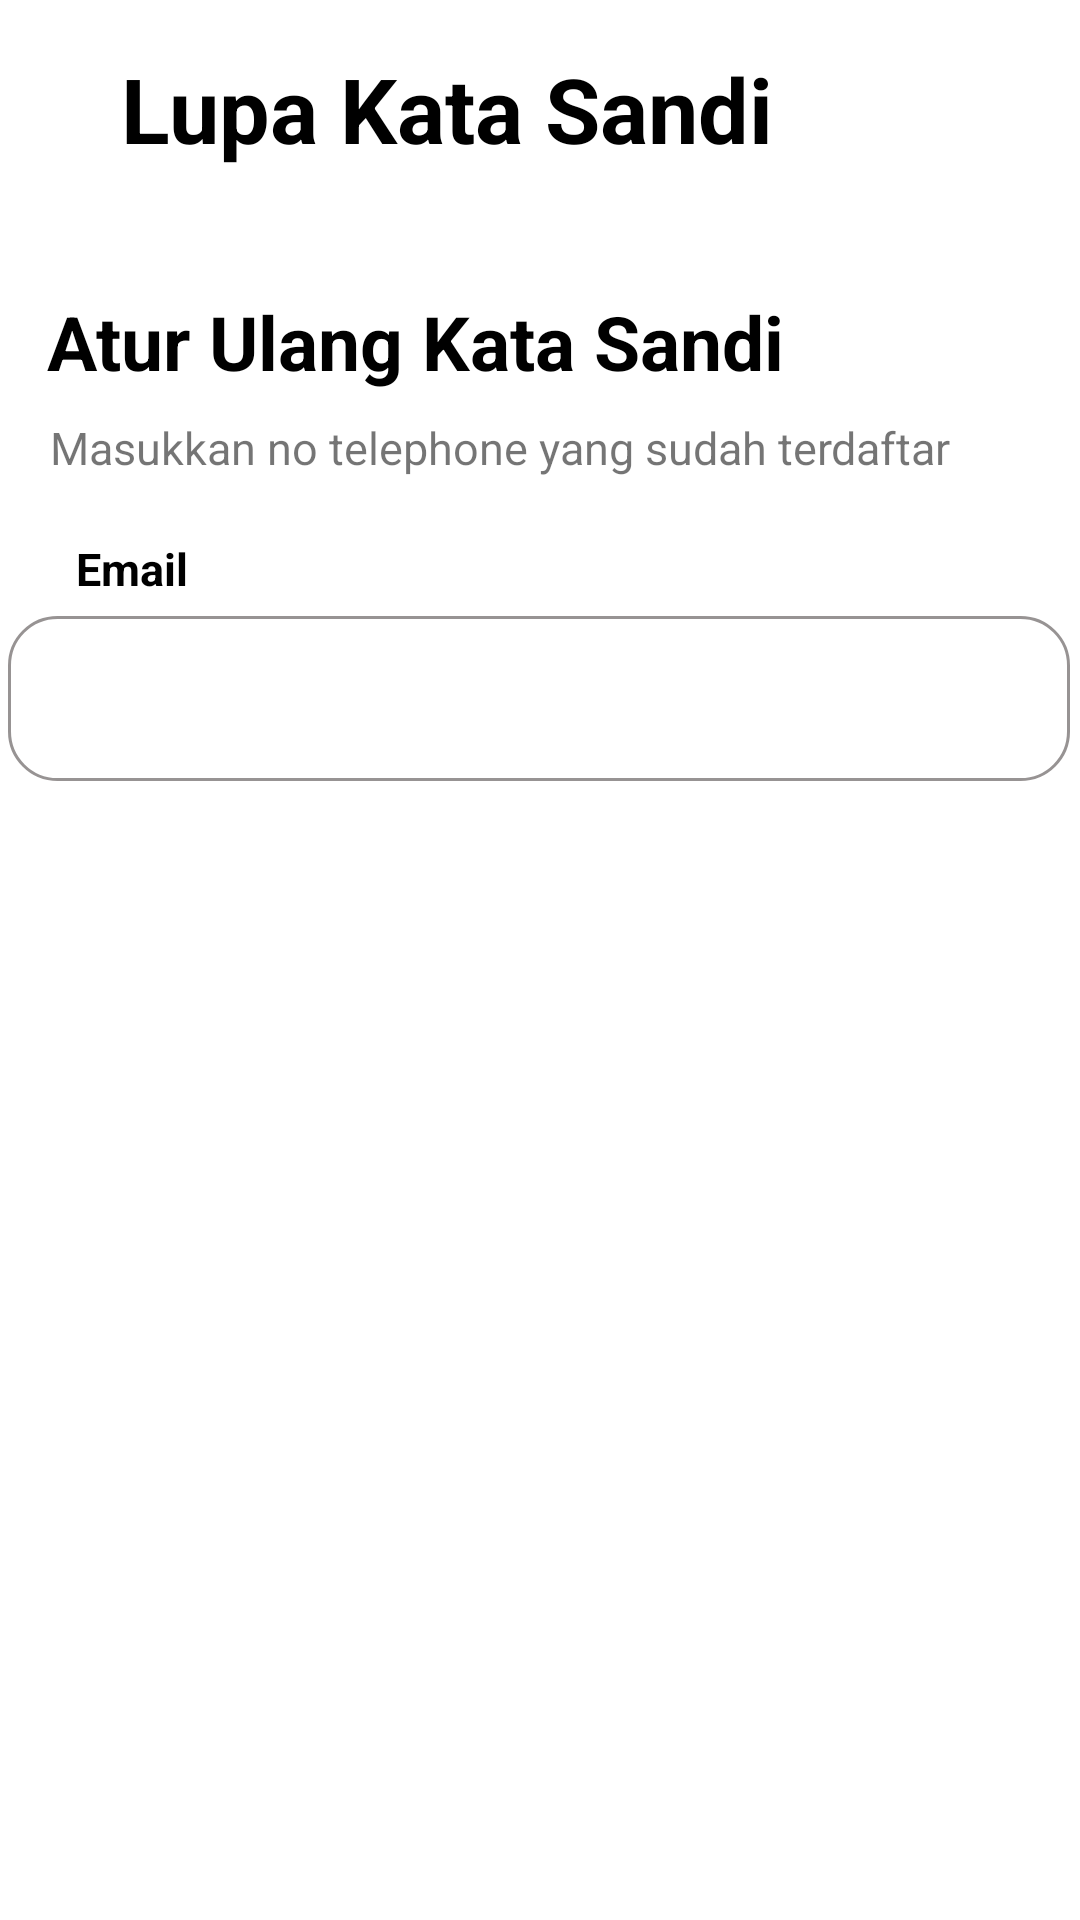

Here is an Android app screen rendered from its layout file. Give the layout XML and the strings, colors and styles it references.
<!-- AndroidManifest.xml: application theme Theme.UserRiletion -->
<!-- res/layout/fragment_lupakatasandi.xml -->
<?xml version="1.0" encoding="utf-8"?>
<androidx.constraintlayout.widget.ConstraintLayout xmlns:android="http://schemas.android.com/apk/res/android"
    xmlns:app="http://schemas.android.com/apk/res-auto"
    xmlns:tools="http://schemas.android.com/tools"
    android:layout_width="match_parent"
    android:layout_height="match_parent"
    tools:context=".login.LupakatasandiFragment">


    <TextView
        android:id="@+id/textView27"
        android:layout_width="258dp"
        android:layout_height="49dp"
        android:layout_marginTop="16dp"
        android:gravity="start"
        android:textColor="@color/purple_200"
        android:textSize="30dp"
        android:textStyle="bold"
        android:text="Lupa Kata Sandi"
        app:layout_constraintEnd_toEndOf="parent"
        app:layout_constraintHorizontal_bias="0.396"
        app:layout_constraintStart_toStartOf="parent"
        app:layout_constraintTop_toTopOf="parent" />

    <TextView
        android:id="@+id/textView28"
        android:layout_width="301dp"
        android:layout_height="42dp"
        android:layout_marginTop="32dp"
        android:text="Atur Ulang Kata Sandi"
        android:textColor="@color/purple_200"
        android:textSize="25dp"
        android:textStyle="bold"
        app:layout_constraintEnd_toEndOf="parent"
        app:layout_constraintHorizontal_bias="0.268"
        app:layout_constraintStart_toStartOf="parent"
        app:layout_constraintTop_toBottomOf="@+id/textView27" />

    <TextView
        android:id="@+id/textView29"
        android:layout_width="wrap_content"
        android:layout_height="wrap_content"
        android:text="Masukkan no telephone yang sudah terdaftar"
        android:textSize="15dp"
        app:layout_constraintEnd_toEndOf="parent"
        app:layout_constraintHorizontal_bias="0.281"
        app:layout_constraintStart_toStartOf="parent"
        app:layout_constraintTop_toBottomOf="@+id/textView28" />

    <TextView
        android:id="@+id/textView30"
        android:layout_width="185dp"
        android:layout_height="26dp"
        android:layout_marginTop="20dp"
        android:text="Email"
        android:textColor="@color/purple_200"
        android:textSize="15dp"
        android:textStyle="bold"
        app:layout_constraintEnd_toEndOf="parent"
        app:layout_constraintHorizontal_bias="0.145"
        app:layout_constraintStart_toStartOf="parent"
        app:layout_constraintTop_toBottomOf="@+id/textView29" />

    <EditText
        android:id="@+id/editTextTextEmailAddress2"
        android:layout_width="354dp"
        android:layout_height="55dp"
        android:ems="10"
        android:inputType="textEmailAddress"
        android:background="@drawable/custom_button3"
        app:layout_constraintEnd_toEndOf="parent"
        app:layout_constraintHorizontal_bias="0.45"
        app:layout_constraintStart_toStartOf="parent"
        app:layout_constraintTop_toBottomOf="@+id/textView30" />

    <androidx.appcompat.widget.AppCompatButton
        android:id="@+id/buttonlanjut"
        android:layout_width="298dp"
        android:layout_height="58dp"
        android:layout_marginTop="32dp"
        android:background="@drawable/custom_button4"
        android:text="Lanjutkan"
        android:textColor="@color/white"
        app:layout_constraintEnd_toEndOf="parent"
        app:layout_constraintStart_toStartOf="parent"
        app:layout_constraintTop_toBottomOf="@+id/editTextTextEmailAddress2" />


</androidx.constraintlayout.widget.ConstraintLayout>
<!-- resources referenced by this layout -->
<resources>
  <color name="purple_200">#000000</color>
  <color name="white">#FFFFFFFF</color>
  <!-- drawable custom_button3 (drawable) -->
  <?xml version="1.0" encoding="utf-8"?>
  <shape xmlns:android="http://schemas.android.com/apk/res/android">
      <stroke android:color="#979393" android:width="1dp"/>
      <corners android:radius="16dp"/>
  </shape>
  <style name="Theme.UserRiletion" parent="Theme.MaterialComponents.DayNight.DarkActionBar">
          
          <item name="colorPrimary">@color/purple_500</item>
          <item name="colorPrimaryVariant">@color/purple_700</item>
          <item name="colorOnPrimary">@color/white</item>
          
          <item name="colorSecondary">@color/teal_200</item>
          <item name="colorSecondaryVariant">@color/teal_700</item>
          <item name="colorOnSecondary">@color/black</item>
          
          <item name="android:statusBarColor" tools:targetApi="l">?attr/colorPrimaryVariant</item>
          
      </style>
  <color name="purple_500">#63DD94</color>
  <color name="purple_700">#63DD94</color>
  <color name="teal_200">#63DD94</color>
  <color name="teal_700">#FF018786</color>
  <color name="black">#8063DD94</color>
</resources>
